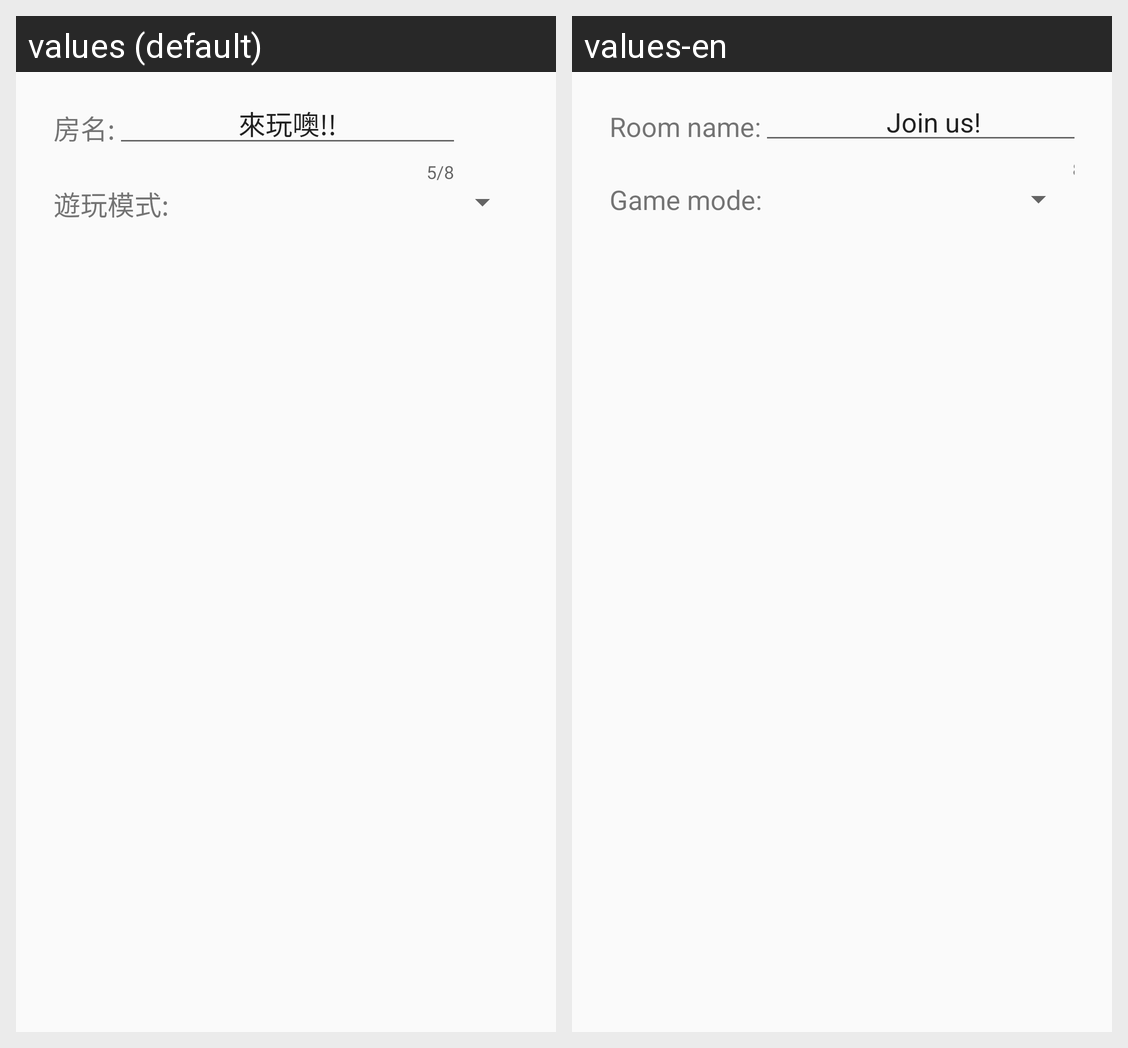

Translations of the strings shown on this Android screen, per locale in the grid:
Android screen res/layout/create_room_dialog.xml rendered under 2 locales, left to right: values (default), values-en. Device: Nexus 5 (rendered at 1080×1920; each locale shown at half size, 540×960, under a caption strip naming it); theme AppTheme.
Strings drawn on this screen, with the default value and each locale's value (text and hints the layout hard-codes, and strings that could not be matched under every locale, appear in the picture but are not listed):

room_name
  values: 房名:
  values-en: Room name:

defaultRoomName
  values: 來玩噢!!
  values-en: Join us!

game_mode
  values: 遊玩模式:
  values-en: Game mode:
